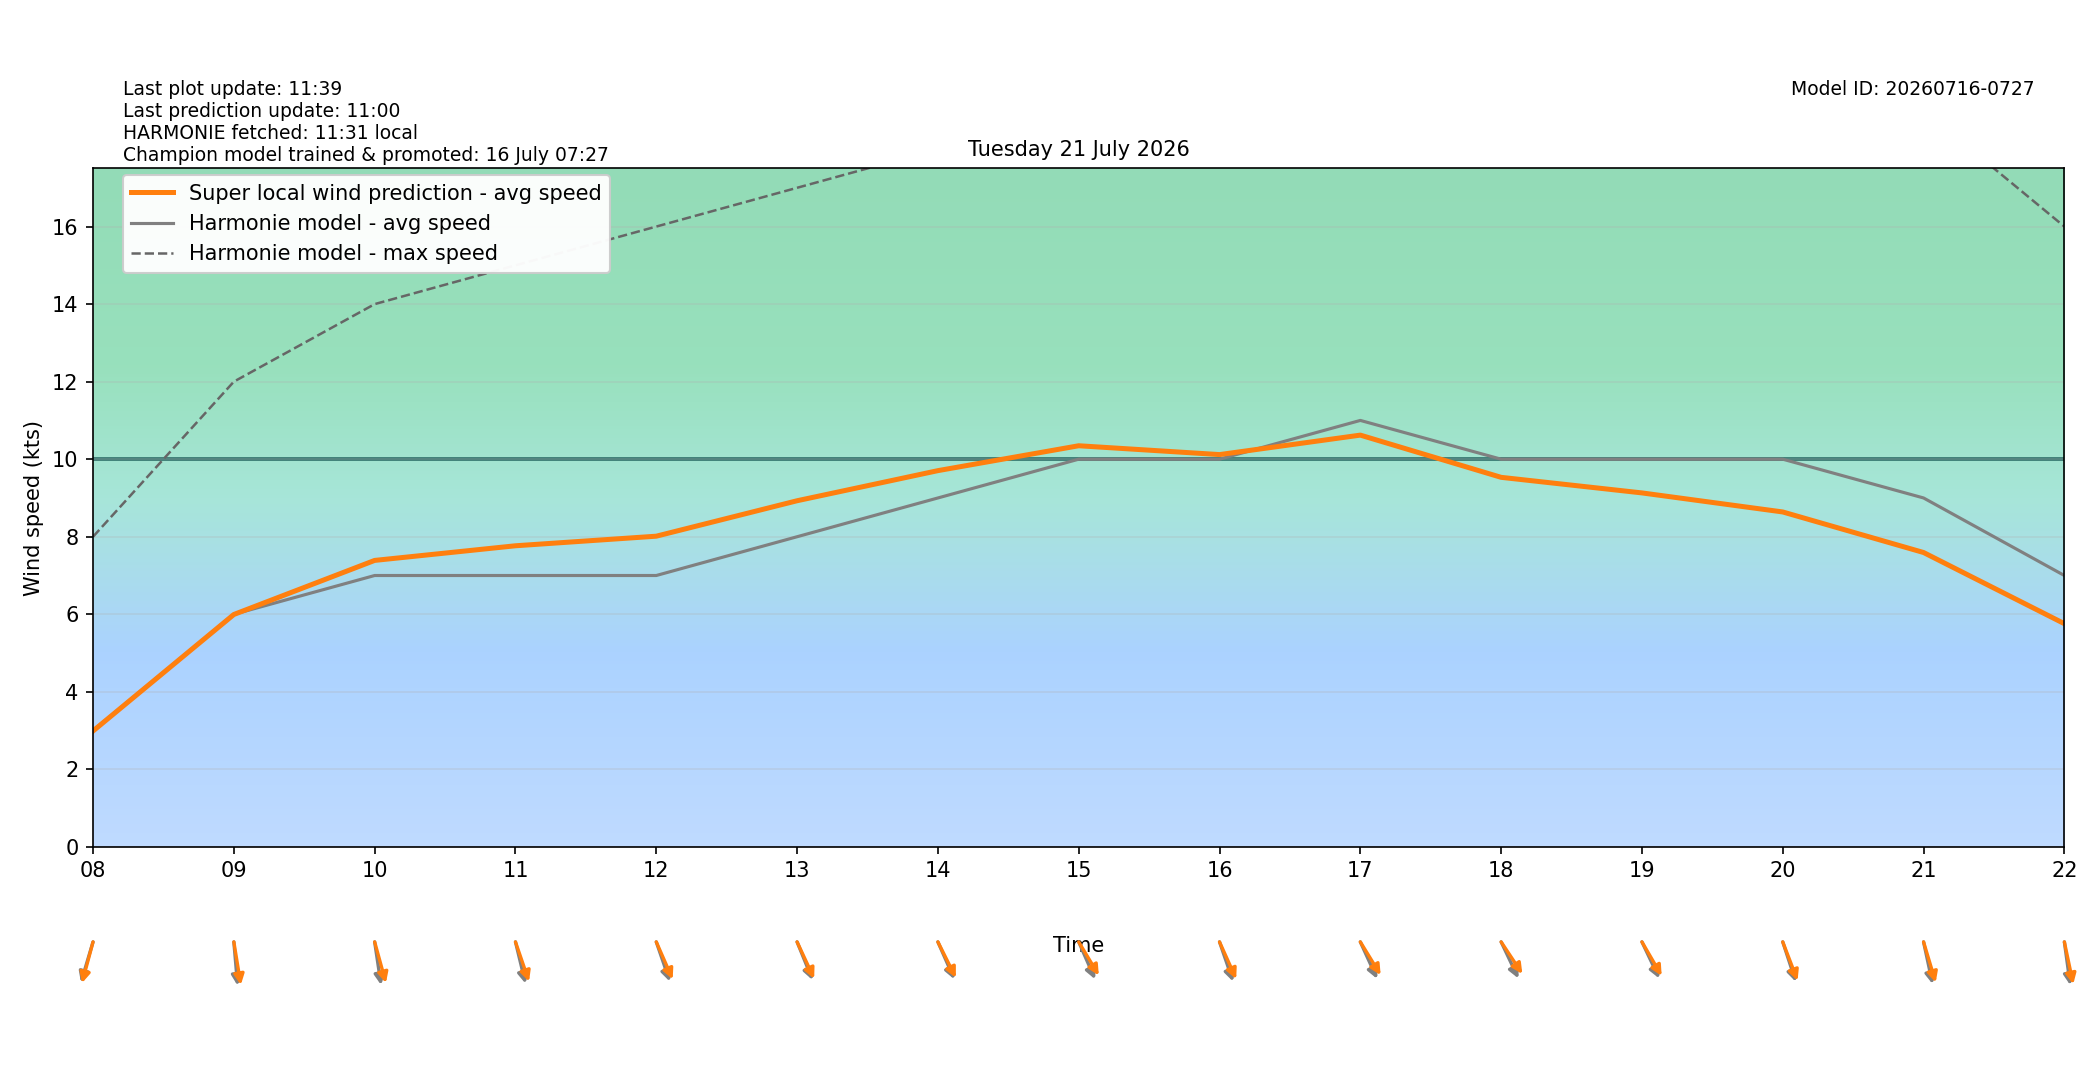

Values plotted in this chart, from the file beside it:
target_time_utc, target_time_local, hour_utc, hour_local, forecast_wind_speed, forecast_wind_min, forecast_wind_max, lstm_pred_wind_speed, delta_speed_lstm_minus_forecast, forecast_wind_dir_deg, lstm_pred_wind_dir_deg, delta_dir_lstm_minus_forecast
2026-07-20T22:00:00Z, 2026-07-21T00:00:00+0200, 22, 00, 6.0, 6.0, 9.0, 3.49, -2.51, 23.0, 29.66, 6.662
2026-07-20T23:00:00Z, 2026-07-21T01:00:00+0200, 23, 01, 5.0, 5.0, 9.0, 2.978, -2.022, 28.0, 29.79, 1.786
2026-07-21T00:00:00Z, 2026-07-21T02:00:00+0200, 00, 02, 4.0, 4.0, 8.0, 2.455, -1.545, 34.0, 36.14, 2.139
2026-07-21T01:00:00Z, 2026-07-21T03:00:00+0200, 01, 03, 4.0, 4.0, 6.0, 2.358, -1.642, 32.0, 33.41, 1.412
2026-07-21T02:00:00Z, 2026-07-21T04:00:00+0200, 02, 04, 5.0, 5.0, 8.0, 2.957, -2.043, 30.0, 31.9, 1.903
2026-07-21T03:00:00Z, 2026-07-21T05:00:00+0200, 03, 05, 5.0, 5.0, 9.0, 3.085, -1.915, 36.0, 32.08, -3.921
2026-07-21T04:00:00Z, 2026-07-21T06:00:00+0200, 04, 06, 4.0, 4.0, 8.0, 2.893, -1.107, 30.0, 27.69, -2.311
2026-07-21T05:00:00Z, 2026-07-21T07:00:00+0200, 05, 07, 4.0, 4.0, 8.0, 3.22, -0.78, 24.0, 22.61, -1.392
2026-07-21T06:00:00Z, 2026-07-21T08:00:00+0200, 06, 08, 3.0, 3.0, 8.0, 2.99, -0.01021, 23.0, 20.94, -2.055
2026-07-21T07:00:00Z, 2026-07-21T09:00:00+0200, 07, 09, 6.0, 6.0, 12.0, 5.995, -0.005249, 353.0, 347, -6.049
2026-07-21T08:00:00Z, 2026-07-21T10:00:00+0200, 08, 10, 7.0, 7.0, 14.0, 7.389, 0.3894, 348.0, 338.7, -9.327
2026-07-21T09:00:00Z, 2026-07-21T11:00:00+0200, 09, 11, 7.0, 7.0, 15.0, 7.767, 0.7668, 341.0, 334, -6.977
2026-07-21T10:00:00Z, 2026-07-21T12:00:00+0200, 10, 12, 7.0, 7.0, 16.0, 8.014, 1.014, 334.0, 328.1, -5.93
2026-07-21T11:00:00Z, 2026-07-21T13:00:00+0200, 11, 13, 8.0, 8.0, 17.0, 8.928, 0.9282, 330.0, 326.6, -3.44
2026-07-21T12:00:00Z, 2026-07-21T14:00:00+0200, 12, 14, 9.0, 9.0, 18.0, 9.705, 0.7047, 328.0, 324.5, -3.474
2026-07-21T13:00:00Z, 2026-07-21T15:00:00+0200, 13, 15, 10.0, 10.0, 19.0, 10.35, 0.3467, 328.0, 319.5, -8.478
2026-07-21T14:00:00Z, 2026-07-21T16:00:00+0200, 14, 16, 10.0, 10.0, 20.0, 10.12, 0.1186, 334.0, 327.4, -6.585
2026-07-21T15:00:00Z, 2026-07-21T17:00:00+0200, 15, 17, 11.0, 11.0, 21.0, 10.62, -0.3792, 327.0, 318.9, -8.077
2026-07-21T16:00:00Z, 2026-07-21T18:00:00+0200, 16, 18, 10.0, 10.0, 21.0, 9.532, -0.4679, 326.0, 316.7, -9.289
2026-07-21T17:00:00Z, 2026-07-21T19:00:00+0200, 17, 19, 10.0, 10.0, 20.0, 9.13, -0.8697, 326.0, 320.4, -5.564
2026-07-21T18:00:00Z, 2026-07-21T20:00:00+0200, 18, 20, 10.0, 10.0, 19.0, 8.639, -1.361, 335.0, 331.4, -3.601
2026-07-21T19:00:00Z, 2026-07-21T21:00:00+0200, 19, 21, 9.0, 9.0, 19.0, 7.593, -1.407, 343.0, 336.9, -6.062
2026-07-21T20:00:00Z, 2026-07-21T22:00:00+0200, 20, 22, 7.0, 7.0, 16.0, 5.758, -1.242, 349.0, 343.4, -5.647
2026-07-21T21:00:00Z, 2026-07-21T23:00:00+0200, 21, 23, 7.0, 7.0, 13.0, 5.215, -1.785, 346.0, 341.1, -4.851
